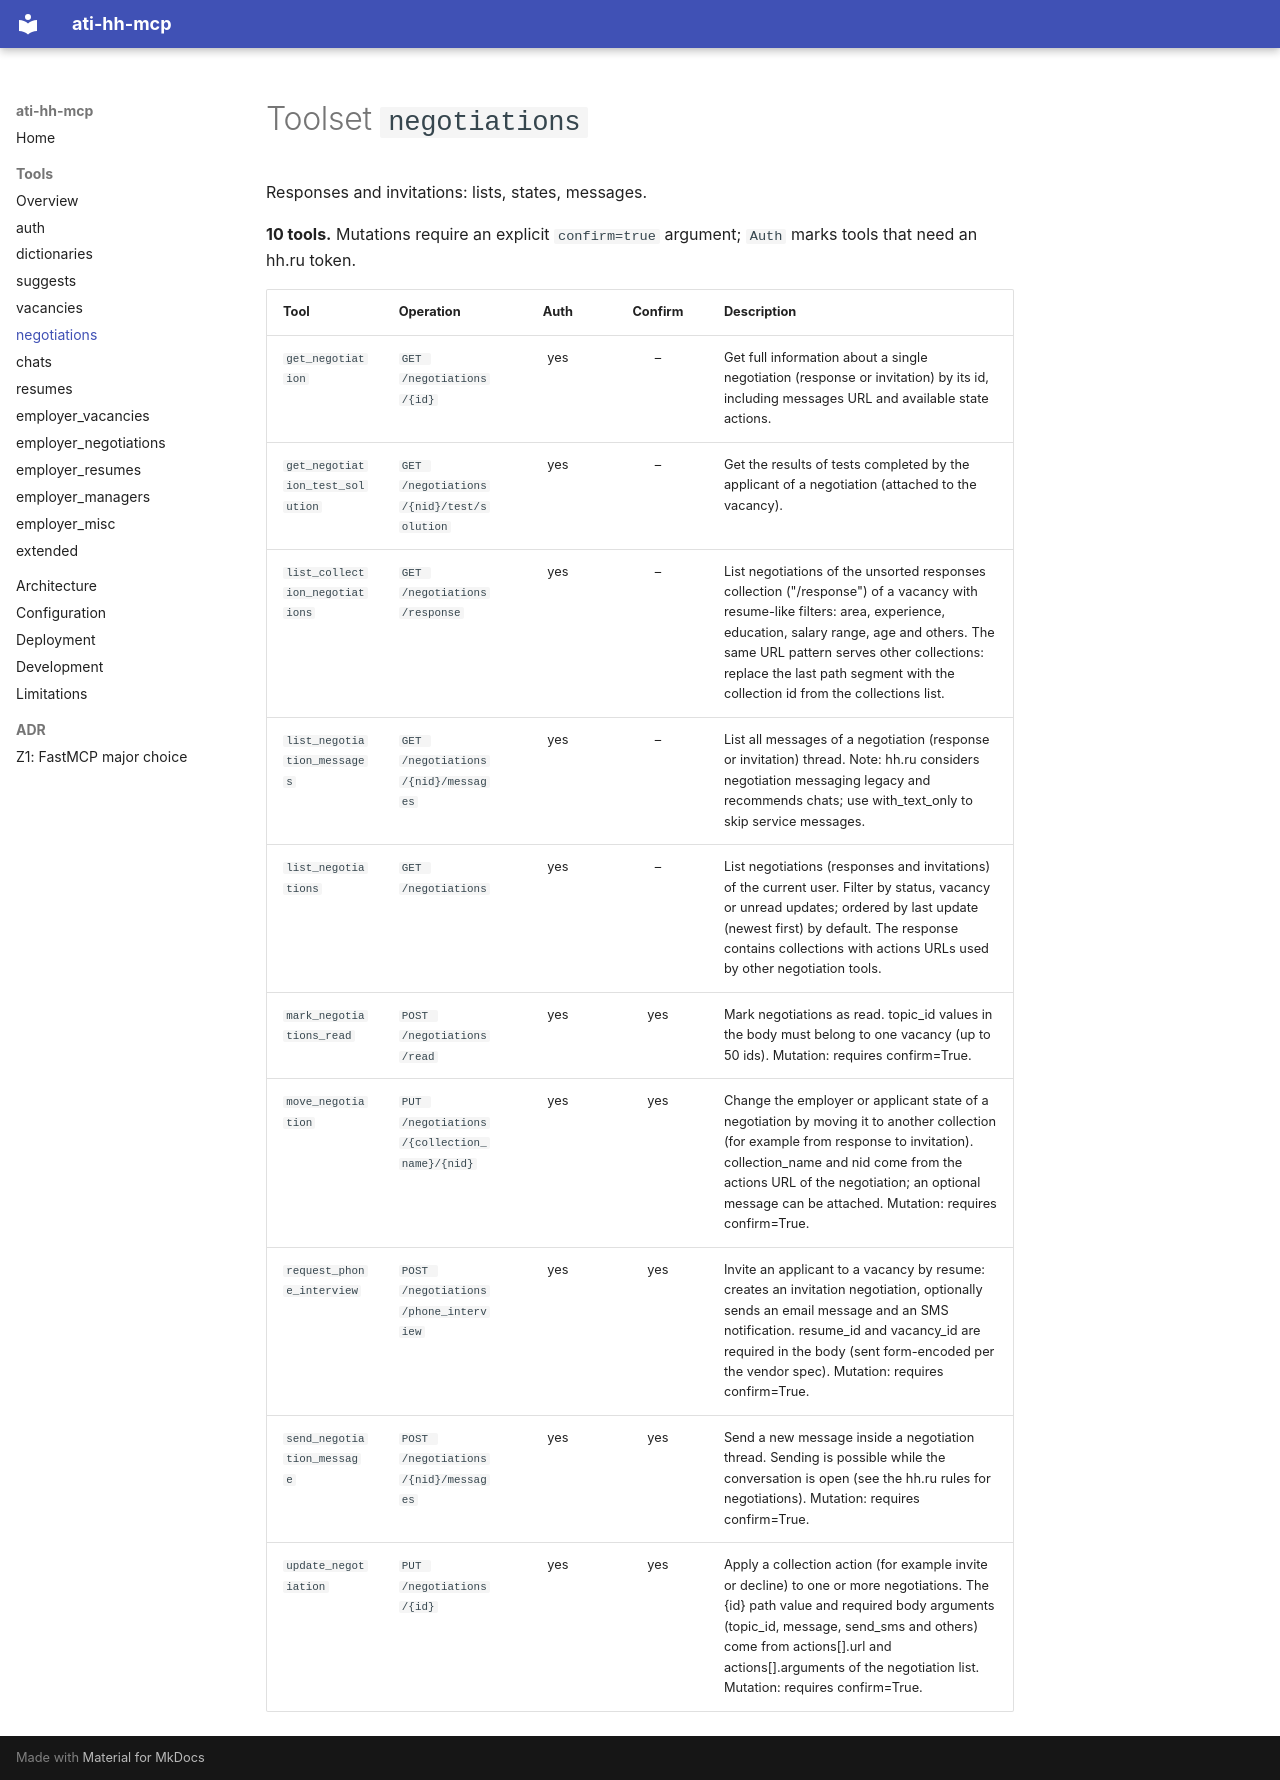

repository: timur-ai/ati-hh-mcp · page: tools/negotiations/index.html · generator: mkdocs

<!-- GENERATED by scripts/gen_tool_docs.py – do not edit. -->

# Toolset `negotiations`

Responses and invitations: lists, states, messages.

**10 tools.** Mutations require an explicit `confirm=true` argument; `Auth` marks tools that need an hh.ru token.

| Tool | Operation | Auth | Confirm | Description |
| --- | --- | :---: | :---: | --- |
| `get_negotiation` | `GET /negotiations/{id}` | yes | – | Get full information about a single negotiation (response or invitation) by its id, including messages URL and available state actions. |
| `get_negotiation_test_solution` | `GET /negotiations/{nid}/test/solution` | yes | – | Get the results of tests completed by the applicant of a negotiation (attached to the vacancy). |
| `list_collection_negotiations` | `GET /negotiations/response` | yes | – | List negotiations of the unsorted responses collection ("/response") of a vacancy with resume-like filters: area, experience, education, salary range, age and others. The same URL pattern serves other collections: replace the last path segment with the collection id from the collections list. |
| `list_negotiation_messages` | `GET /negotiations/{nid}/messages` | yes | – | List all messages of a negotiation (response or invitation) thread. Note: hh.ru considers negotiation messaging legacy and recommends chats; use with_text_only to skip service messages. |
| `list_negotiations` | `GET /negotiations` | yes | – | List negotiations (responses and invitations) of the current user. Filter by status, vacancy or unread updates; ordered by last update (newest first) by default. The response contains collections with actions URLs used by other negotiation tools. |
| `mark_negotiations_read` | `POST /negotiations/read` | yes | yes | Mark negotiations as read. topic_id values in the body must belong to one vacancy (up to 50 ids). Mutation: requires confirm=True. |
| `move_negotiation` | `PUT /negotiations/{collection_name}/{nid}` | yes | yes | Change the employer or applicant state of a negotiation by moving it to another collection (for example from response to invitation). collection_name and nid come from the actions URL of the negotiation; an optional message can be attached. Mutation: requires confirm=True. |
| `request_phone_interview` | `POST /negotiations/phone_interview` | yes | yes | Invite an applicant to a vacancy by resume: creates an invitation negotiation, optionally sends an email message and an SMS notification. resume_id and vacancy_id are required in the body (sent form-encoded per the vendor spec). Mutation: requires confirm=True. |
| `send_negotiation_message` | `POST /negotiations/{nid}/messages` | yes | yes | Send a new message inside a negotiation thread. Sending is possible while the conversation is open (see the hh.ru rules for negotiations). Mutation: requires confirm=True. |
| `update_negotiation` | `PUT /negotiations/{id}` | yes | yes | Apply a collection action (for example invite or decline) to one or more negotiations. The {id} path value and required body arguments (topic_id, message, send_sms and others) come from actions[].url and actions[].arguments of the negotiation list. Mutation: requires confirm=True. |
